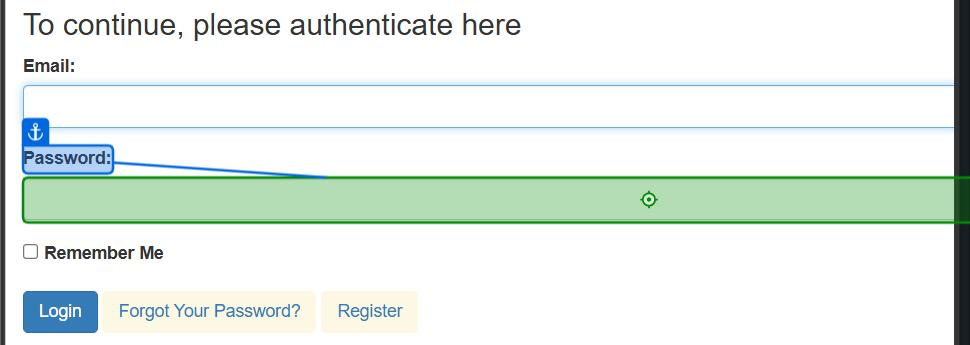
Task: ACMESystem1_Library
Workflow: Main

Step 1: type a value into the text box 'Password:' in window 'ACME System 1 - Log In' (msedge.exe)

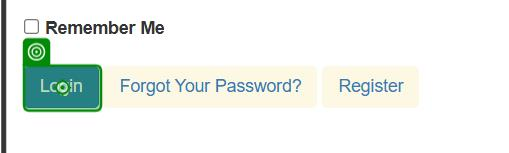
Step 2: click on the button in window 'ACME System 1 - Log In' (msedge.exe)
